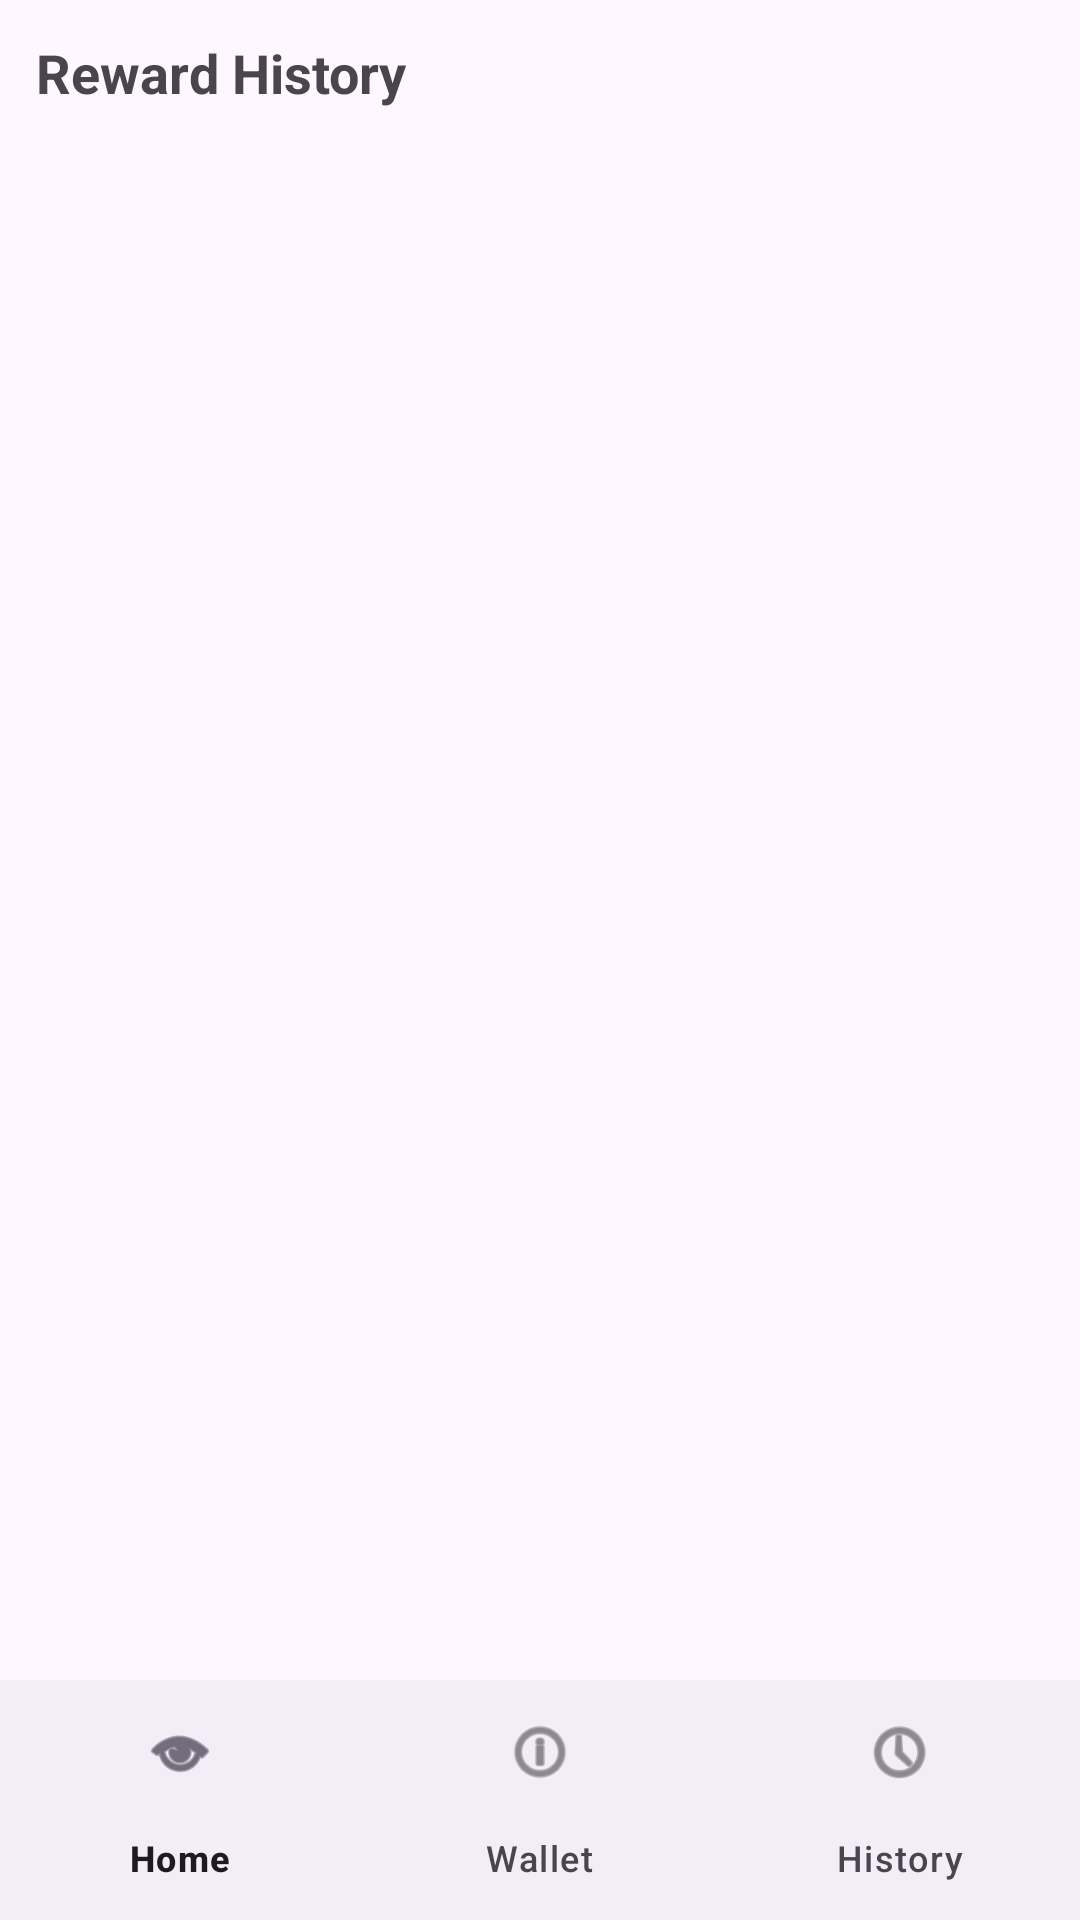

Write the Android layout XML for this screen, with the resource values it uses.
<!-- AndroidManifest.xml: application theme Theme.Rakivo -->
<!-- res/layout/activity_history.xml -->
<?xml version="1.0" encoding="utf-8"?>
<LinearLayout xmlns:android="http://schemas.android.com/apk/res/android"
    xmlns:app="http://schemas.android.com/apk/res-auto"
    android:layout_width="match_parent"
    android:layout_height="match_parent"
    android:orientation="vertical">

    <FrameLayout
        android:layout_width="match_parent"
        android:layout_height="0dp"
        android:layout_weight="1">

        <LinearLayout
            android:layout_width="match_parent"
            android:layout_height="match_parent"
            android:orientation="vertical"
            android:padding="12dp">

            <TextView
                android:layout_width="wrap_content"
                android:layout_height="wrap_content"
                android:text="Reward History"
                android:textSize="18sp"
                android:textStyle="bold" />

            <androidx.recyclerview.widget.RecyclerView
                android:id="@+id/recyclerHistory"
                android:layout_width="match_parent"
                android:layout_height="match_parent" />

        </LinearLayout>

        <ProgressBar
            android:id="@+id/progress"
            android:layout_width="wrap_content"
            android:layout_height="wrap_content"
            android:layout_gravity="center"
            android:visibility="gone" />

    </FrameLayout>

    <com.google.android.material.bottomnavigation.BottomNavigationView
        android:id="@+id/bottomNav"
        android:layout_width="match_parent"
        android:layout_height="wrap_content"
        app:menu="@menu/menu_bottom" />

</LinearLayout>
<!-- resources referenced by this layout -->
<resources>
  <style name="Theme.Rakivo" parent="Base.Theme.Rakivo" />
  <style name="Base.Theme.Rakivo" parent="Theme.Material3.DayNight">
          
          <item name="colorPrimary">@color/purple_500</item>
          <item name="colorPrimaryVariant">@color/purple_700</item>
          <item name="colorOnPrimary">@color/white</item>
          
          <item name="colorSecondary">@color/teal_200</item>
          <item name="colorSecondaryVariant">@color/teal_700</item>
          <item name="colorOnSecondary">@color/black</item>
          
          <item name="android:statusBarColor">?attr/colorPrimaryVariant</item>
          
      </style>
  <color name="purple_500">#4CAF50</color>
  <color name="purple_700">#388E3C</color>
  <color name="white">#FFFFFF</color>
  <color name="teal_200">#FF03DAC5</color>
  <color name="teal_700">#FF018786</color>
  <color name="black">#FF000000</color>
</resources>
